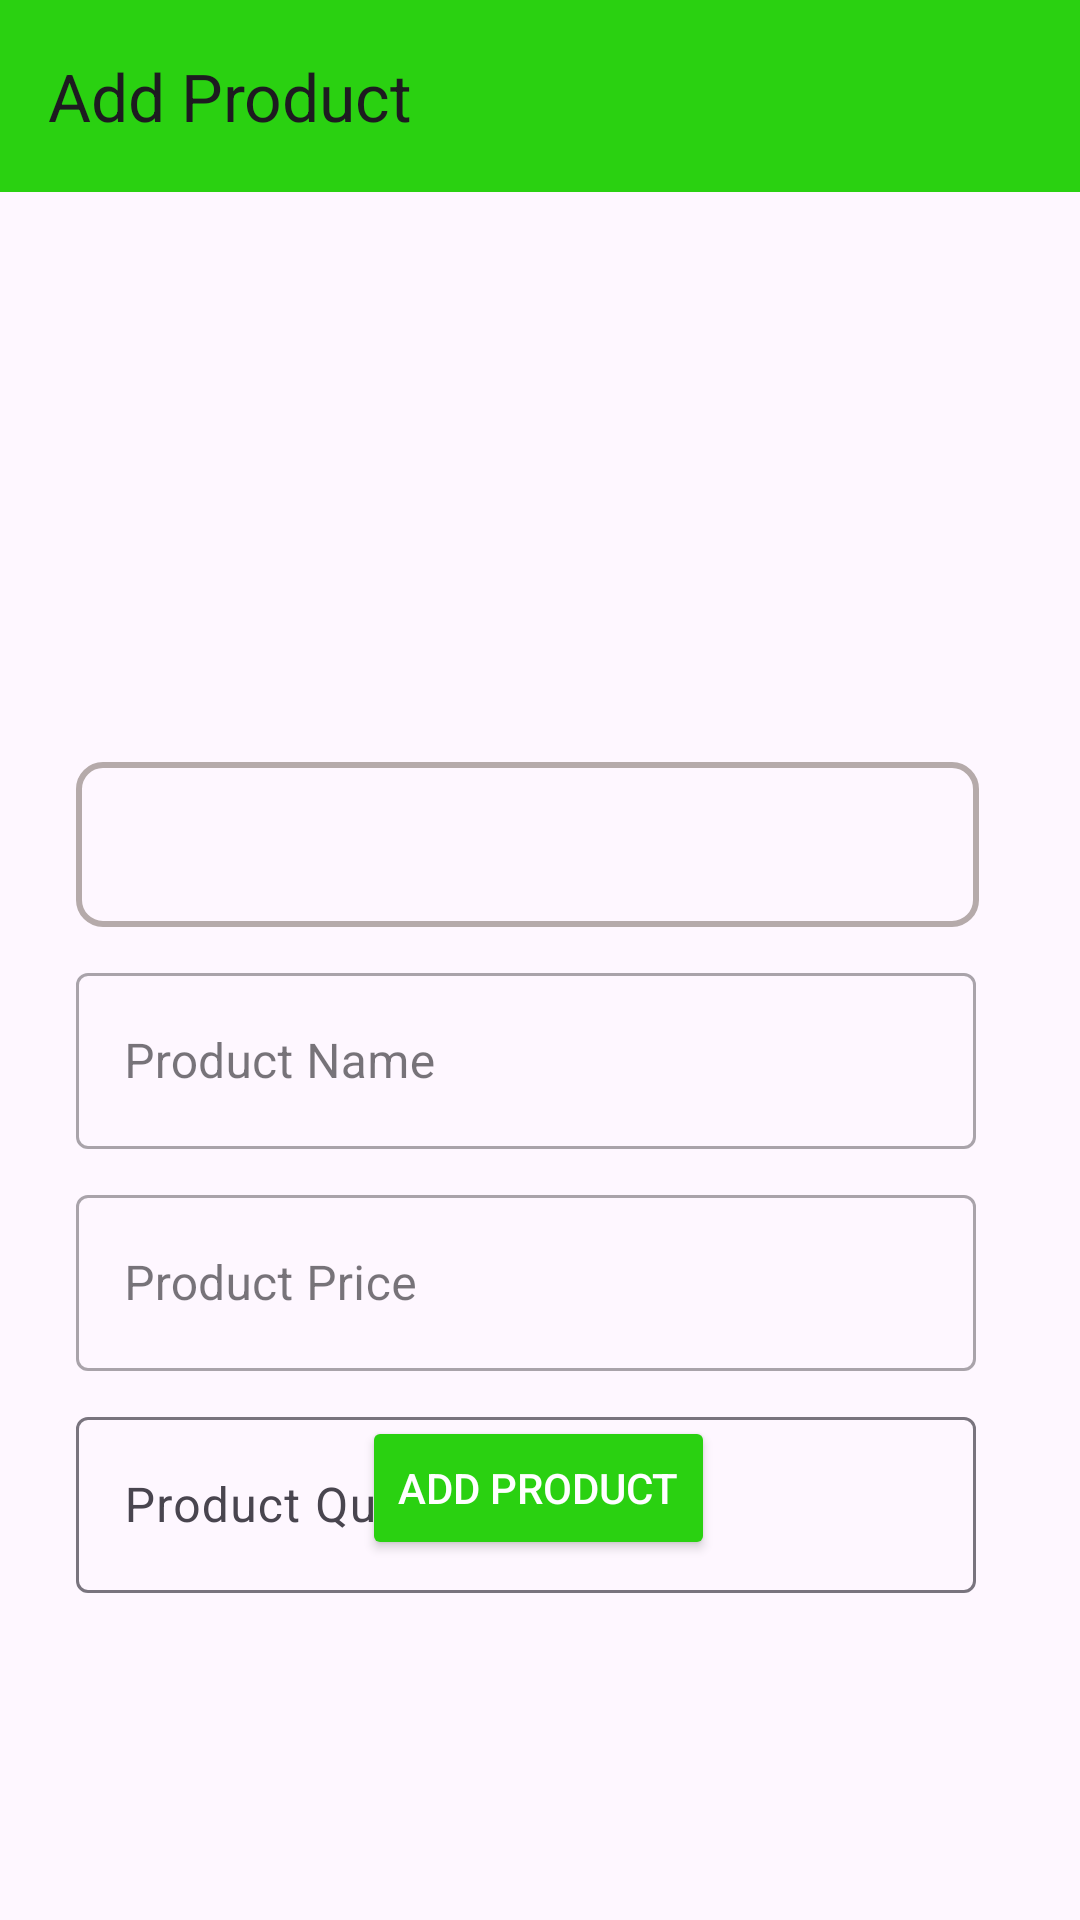

Here is an Android app screen rendered from its layout file. Give the layout XML and the strings, colors and styles it references.
<!-- AndroidManifest.xml: application theme Theme.DigiFarm -->
<!-- res/layout/fragment_add.xml -->
<?xml version="1.0" encoding="utf-8"?>
<androidx.constraintlayout.widget.ConstraintLayout xmlns:android="http://schemas.android.com/apk/res/android"
    xmlns:tools="http://schemas.android.com/tools"
    android:layout_width="match_parent"
    android:layout_height="match_parent"
    xmlns:app="http://schemas.android.com/apk/res-auto"
    tools:context=".Fragment.AddFragment">

    <ImageView
        android:id="@+id/product_image"
        android:layout_width="150dp"
        android:layout_height="150dp"
        android:layout_marginStart="100dp"
        android:layout_marginTop="24dp"
        android:layout_marginEnd="100dp"
        android:src="@drawable/select_img"
        android:tooltipText="Select Image"
        app:layout_constraintEnd_toEndOf="parent"
        app:layout_constraintStart_toStartOf="parent"
        app:layout_constraintTop_toBottomOf="@+id/add_address_toolbar" />
    <Spinner
        android:id="@+id/spinner"
        android:background="@drawable/border_spinner"
        android:layout_width="301dp"
        android:layout_height="55dp"
        android:layout_marginTop="16dp"
        app:layout_constraintEnd_toEndOf="parent"
        app:layout_constraintHorizontal_bias="0.427"
        app:layout_constraintStart_toStartOf="parent"
        app:layout_constraintTop_toBottomOf="@+id/product_image" />

    <com.google.android.material.textfield.TextInputLayout
        android:id="@+id/product_name"
        style="@style/Widget.MaterialComponents.TextInputLayout.OutlinedBox"
        android:layout_width="300dp"
        android:layout_height="64dp"
        android:layout_marginTop="10dp"
        android:hint="Product Name"
        app:layout_constraintEnd_toEndOf="parent"
        app:layout_constraintHorizontal_bias="0.424"
        app:layout_constraintStart_toStartOf="parent"
        app:layout_constraintTop_toBottomOf="@+id/spinner">

        <EditText
            android:id="@+id/ad_name"
            android:layout_width="match_parent"
            android:layout_height="match_parent"
            android:inputType="text" />

    </com.google.android.material.textfield.TextInputLayout>


    <com.google.android.material.textfield.TextInputLayout
        android:id="@+id/product_price"
        style="@style/Widget.MaterialComponents.TextInputLayout.OutlinedBox"
        android:layout_width="300dp"
        android:layout_height="64dp"
        android:layout_marginTop="10dp"
        android:hint="Product Price"
        app:layout_constraintEnd_toEndOf="parent"
        app:layout_constraintHorizontal_bias="0.424"
        app:layout_constraintStart_toStartOf="parent"
        app:layout_constraintTop_toBottomOf="@+id/product_name">

        <EditText
            android:id="@+id/ad_price"
            android:layout_width="match_parent"
            android:layout_height="match_parent"
            android:inputType="number" />

    </com.google.android.material.textfield.TextInputLayout>

    <com.google.android.material.textfield.TextInputLayout
        android:id="@+id/product_quantity"

        android:layout_width="300dp"
        android:layout_height="64dp"
        android:layout_marginTop="10dp"
        android:hint="Product Quantity"
        app:layout_constraintEnd_toEndOf="parent"
        app:layout_constraintHorizontal_bias="0.424"
        app:layout_constraintStart_toStartOf="parent"
        app:layout_constraintTop_toBottomOf="@+id/product_price">

        <EditText
            android:id="@+id/ad_quantity"
            android:layout_width="match_parent"
            android:layout_height="match_parent"
            android:inputType="number" />

    </com.google.android.material.textfield.TextInputLayout>




    <Button
        android:id="@+id/product_add"
        android:layout_width="wrap_content"
        android:layout_height="wrap_content"
        android:layout_marginBottom="120dp"

        android:backgroundTint="@color/bg"
        android:text="Add Product"
        android:textColor="@android:color/white"
        app:layout_constraintBottom_toBottomOf="parent"
        app:layout_constraintEnd_toEndOf="parent"
        app:layout_constraintHorizontal_bias="0.498"
        app:layout_constraintStart_toStartOf="parent" />

    <ProgressBar
        android:id="@+id/progess_bar"
        android:layout_width="wrap_content"
        android:layout_height="wrap_content"
        android:layout_marginBottom="120dp"
        android:indeterminateTint="@color/bg"
        android:visibility="gone"
        app:layout_constraintBottom_toBottomOf="parent"
        app:layout_constraintEnd_toEndOf="parent"
        app:layout_constraintHorizontal_bias="0.498"
        app:layout_constraintStart_toStartOf="parent" />

    <androidx.appcompat.widget.Toolbar
        android:id="@+id/add_address_toolbar"
        android:layout_width="match_parent"
        android:layout_height="wrap_content"
        android:background="@color/bg"
        app:title="Add Product"
        android:minHeight="?attr/actionBarSize"
        android:theme="?attr/actionBarTheme"
        app:layout_constraintEnd_toEndOf="parent"
        app:layout_constraintStart_toStartOf="parent"
        app:layout_constraintTop_toTopOf="parent" />

</androidx.constraintlayout.widget.ConstraintLayout>
<!-- resources referenced by this layout -->
<resources>
  <color name="bg">#2AD111</color>
  <!-- drawable border_spinner (drawable) -->
  <?xml version="1.0" encoding="utf-8"?>
  <shape xmlns:android="http://schemas.android.com/apk/res/android"
      android:shape="rectangle">
      <stroke
          android:width="2dp"
          android:color="#B5AAAA"/> 
          
  
      <corners
          android:radius="8dp"/>
  </shape>
  <style name="Theme.DigiFarm" parent="Base.Theme.DigiFarm" />
  <style name="Base.Theme.DigiFarm" parent="Theme.Material3.Light.NoActionBar">
          
          
          <item name="colorPrimary">@color/bg</item>
      </style>
</resources>
